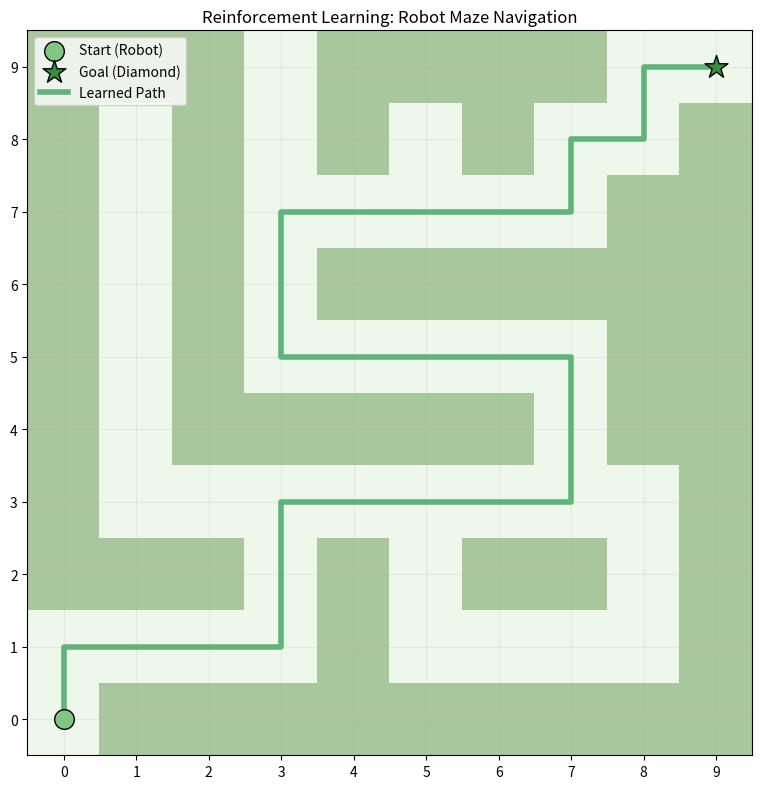
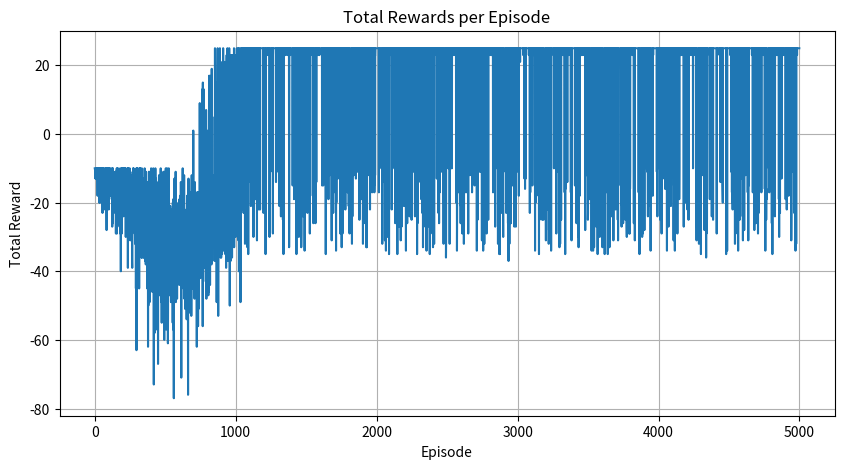

These charts were generated, in order, by the following Python code:
import numpy as np
import matplotlib.pyplot as plt
from matplotlib.colors import ListedColormap

def is_valid(pos):
    r, c = pos
    if r < 0 or r >= maze.shape[0]:
        return False
    if c < 0 or c >= maze.shape[1]:
        return False
    if maze[r, c] == 1:
        return False
    return True


def choose_action(state):
    if np.random.random() < epsilon:
        return np.random.randint(len(actions))
    else:
        return np.argmax(Q[state])

def get_optimal_path(Q, start, goal, actions, maze, max_steps=200):
    path = [start]
    state = start
    visited = set()

    for _ in range(max_steps):
        if state == goal:
            break
        visited.add(state)

        best_action = None
        best_value = -float('inf')

        for idx, move in enumerate(actions):
            next_state = (state[0] + move[0], state[1] + move[1])

            if (0 <= next_state[0] < maze.shape[0] and
                0 <= next_state[1] < maze.shape[1] and
                maze[next_state] == 0 and
                    next_state not in visited):

                if Q[state][idx] > best_value:
                    best_value = Q[state][idx]
                    best_action = idx

        if best_action is None:
            break

        move = actions[best_action]
        state = (state[0] + move[0], state[1] + move[1])
        path.append(state)

    return path

def plot_maze_with_path(path):
    cmap = ListedColormap(['#eef8ea', '#a8c79c'])

    plt.figure(figsize=(8, 8))
    plt.imshow(maze, cmap=cmap)

    plt.scatter(start[1], start[0], marker='o', color='#81c784', edgecolors='black',
                s=200, label='Start (Robot)', zorder=5)
    plt.scatter(goal[1], goal[0], marker='*', color='#388e3c', edgecolors='black',
                s=300, label='Goal (Diamond)', zorder=5)

    rows, cols = zip(*path)
    plt.plot(cols, rows, color='#60b37a', linewidth=4,
             label='Learned Path', zorder=4)

    plt.title('Reinforcement Learning: Robot Maze Navigation')
    plt.gca().invert_yaxis()
    plt.xticks(range(maze.shape[1]))
    plt.yticks(range(maze.shape[0]))
    plt.grid(True, alpha=0.2)
    plt.legend()
    plt.tight_layout()
    plt.show()

def plot_rewards(rewards):
    plt.figure(figsize=(10, 5))
    plt.plot(rewards)
    plt.title('Total Rewards per Episode')
    plt.xlabel('Episode')
    plt.ylabel('Total Reward')
    plt.grid(True)
    plt.show()

# maze = np.array([
#     [0, 1, 1, 1, 1, 1, 1, 1, 1, 1],
#     [0, 0, 0, 0, 1, 0, 0, 0, 0, 1],
#     [1, 1, 1, 0, 1, 0, 1, 1, 0, 1],
#     [1, 0, 0, 0, 0, 0, 1, 0, 0, 1],
#     [1, 0, 1, 1, 1, 1, 1, 0, 1, 1],
#     [1, 0, 1, 0, 0, 0, 0, 0, 1, 1],
#     [1, 0, 1, 0, 1, 1, 1, 0, 1, 1],
#     [1, 0, 1, 0, 1, 0, 0, 0, 1, 1],
#     [1, 0, 1, 0, 1, 0, 1, 0, 0, 1],
#     [1, 1, 1, 0, 1, 1, 1, 1, 0, 0]
# ])


maze = np.array([
    [0, 1, 1, 1, 1, 1, 1, 1, 1, 1],
    [0, 0, 0, 0, 1, 0, 0, 0, 0, 1],
    [1, 1, 1, 0, 1, 0, 1, 1, 0, 1],
    [1, 0, 0, 0, 0, 0, 0, 0, 0, 1],
    [1, 0, 1, 1, 1, 1, 1, 0, 1, 1],
    [1, 0, 1, 0, 0, 0, 0, 0, 1, 1],
    [1, 0, 1, 0, 1, 1, 1, 1, 1, 1],
    [1, 0, 1, 0, 0, 0, 0, 0, 1, 1],
    [1, 0, 1, 0, 1, 0, 1, 0, 0, 1],
    [1, 1, 1, 0, 1, 1, 1, 1, 0, 0]
])

start = (0, 0)
goal = (9, 9)

# print(start)
# print(goal)
# print(maze)

num_episodes = 5000
alpha = 0.1
gamma = 0.9
epsilon = 0.5

reward_fire = -10
reward_goal = 50
reward_step = -1

actions = [(0, -1), (0, 1), (-1, 0), (1, 0)]

Q = np.zeros(maze.shape + (len(actions),))
# print(Q)

rewards_all_episodes = []

for episode in range(num_episodes):
    state = start
    total_rewards = 0
    done = False

    while not done:
        action_index = choose_action(state)
        action = actions[action_index]

        next_state = (state[0] + action[0], state[1] + action[1])

        # test
        # all episode : State, Action, Next State
        # print(
        #     f" Episode {episode} |"
        #     f" State : {state} |"
        #     f" Action : {action} |"
        #     f" Next State : {next_state} "
        # )

        # test

        if not is_valid(next_state):
            reward = reward_fire
            done = True
        elif next_state == goal:
            reward = reward_goal
            done = True
        else:
            reward = reward_step

        old_value = Q[state][action_index]
        next_max = np.max(Q[next_state]) if is_valid(next_state) else 0

        Q[state][action_index] = old_value + alpha * \
            (reward + gamma * next_max - old_value)

        state = next_state
        total_rewards += reward

    # global epsilon
    epsilon = max(0.01, epsilon * 0.995)
    rewards_all_episodes.append(total_rewards)

optimal_path = get_optimal_path(Q, start, goal, actions, maze)

# test

print("Optimal path :")

for i, state in enumerate(optimal_path):
    print(f"Step (state) {i}: {state}")

# test

plot_maze_with_path(optimal_path)
plot_rewards(rewards_all_episodes)
